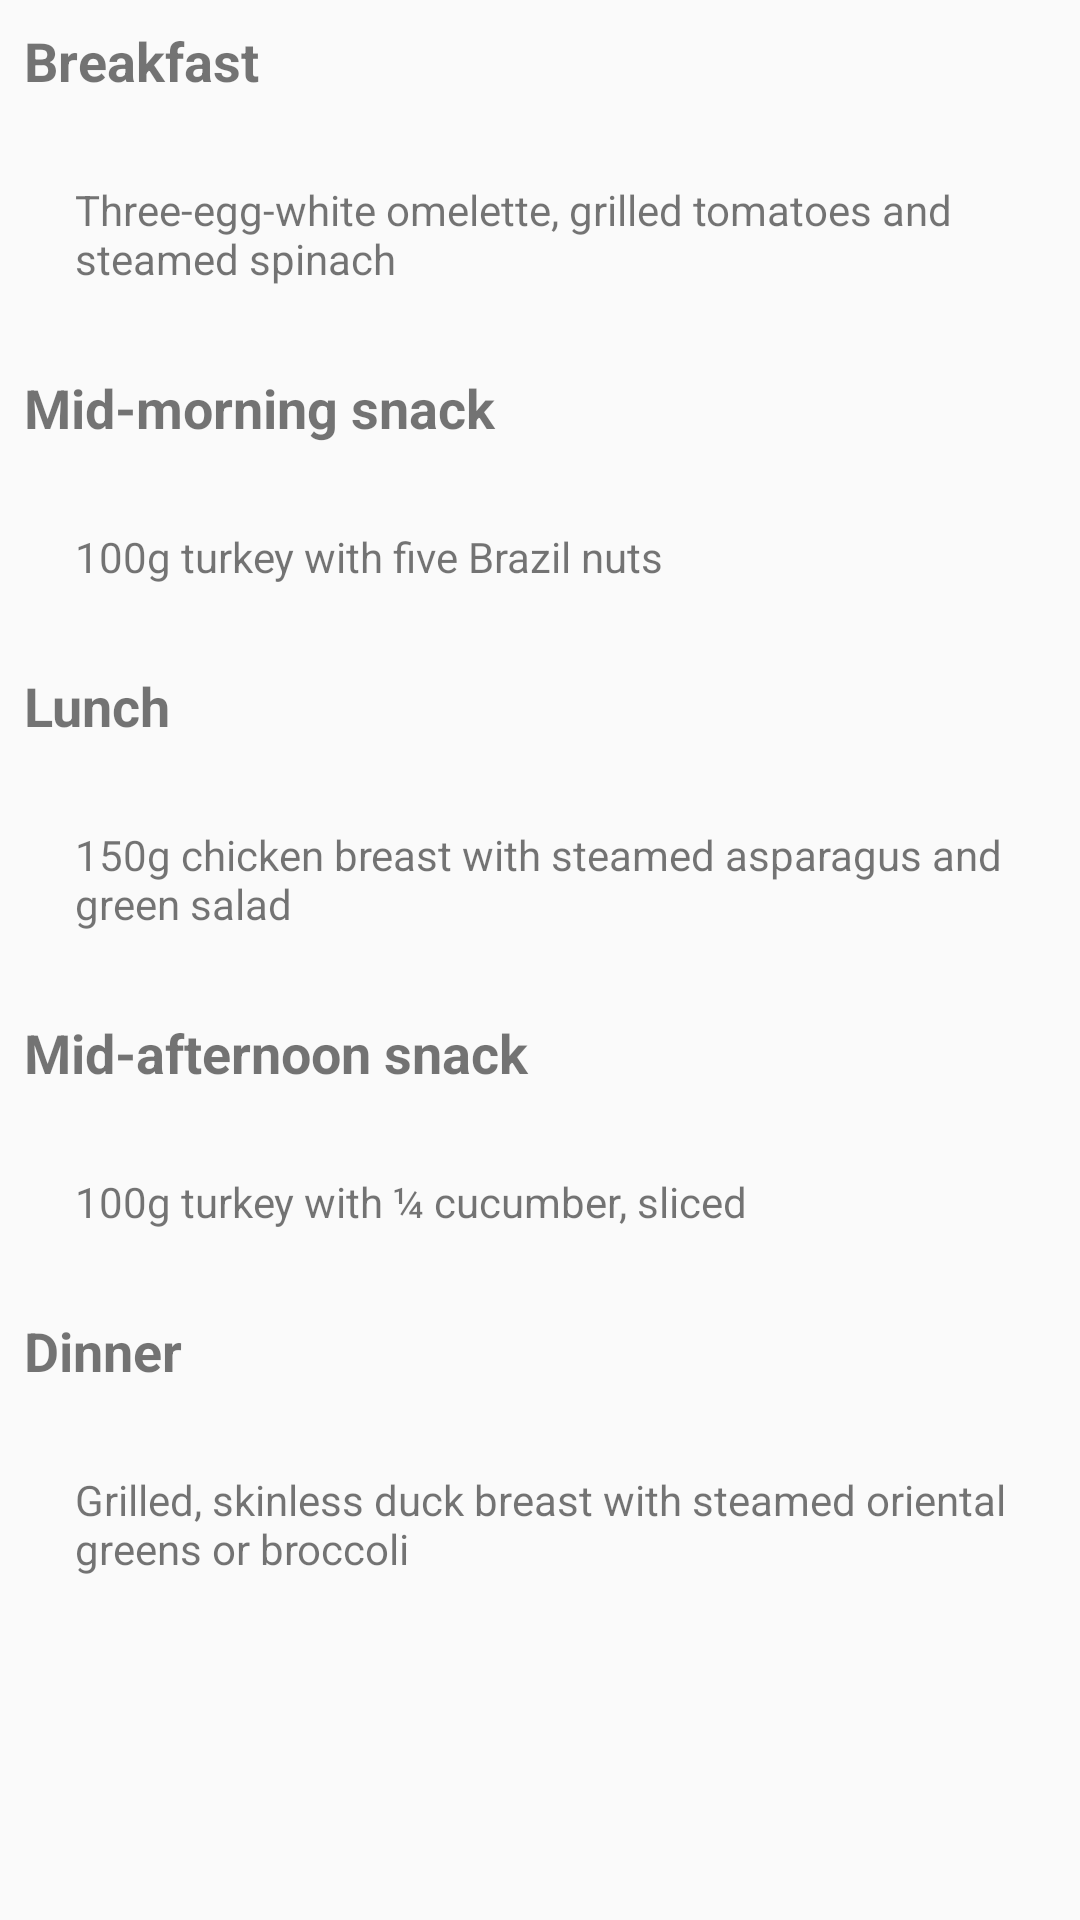

Here is an Android app screen rendered from its layout file. Give the layout XML and the strings, colors and styles it references.
<!-- AndroidManifest.xml: application theme AppTheme -->
<!-- res/layout/fragment_sunday.xml -->
<android.support.v4.widget.NestedScrollView xmlns:android="http://schemas.android.com/apk/res/android"
    xmlns:tools="http://schemas.android.com/tools"
    android:layout_width="match_parent"
    android:layout_height="match_parent"
    tools:context="com.lifeplaytrip.fragment.SundayFragment">

    
    <LinearLayout
        android:layout_width="match_parent"
        android:layout_height="match_parent"
        android:orientation="vertical">

        <TextView
            android:layout_width="match_parent"
            android:layout_height="wrap_content"
            android:layout_margin="8dp"
            android:text="Breakfast"
            android:textSize="18sp"
            android:textStyle="bold" />

        <RelativeLayout
            android:id="@+id/breakfastLayout"
            android:layout_width="match_parent"
            android:layout_height="wrap_content"
            android:layout_margin="10dp"
            android:padding="10dp">

            <ImageView
                android:id="@+id/sign_image1"
                android:layout_width="wrap_content"
                android:layout_height="wrap_content"
                android:background="@drawable/greentick" />

            <TextView
                android:id="@+id/sign_image1_text"
                android:layout_width="wrap_content"
                android:layout_height="wrap_content"
                android:layout_marginLeft="5dp"
                android:layout_toRightOf="@+id/sign_image1"
                android:text="Three-egg-white omelette, grilled tomatoes and steamed spinach" />
        </RelativeLayout>

        <TextView
            android:layout_width="match_parent"
            android:layout_height="wrap_content"
            android:layout_margin="8dp"
            android:text="Mid-morning snack"
            android:textSize="18sp"
            android:textStyle="bold" />

        <RelativeLayout
            android:id="@+id/midmrngfastLayout"
            android:layout_width="match_parent"
            android:layout_height="wrap_content"
            android:layout_margin="10dp"
            android:padding="10dp">

            <ImageView
                android:id="@+id/mid_image"
                android:layout_width="wrap_content"
                android:layout_height="wrap_content"
                android:background="@drawable/greentick" />

            <TextView
                android:id="@+id/mid_image_text"
                android:layout_width="wrap_content"
                android:layout_height="wrap_content"
                android:layout_marginLeft="5dp"
                android:layout_toRightOf="@+id/mid_image"
                android:text="100g turkey with five Brazil nuts" />


        </RelativeLayout>

        <TextView
            android:layout_width="match_parent"
            android:layout_height="wrap_content"
            android:layout_margin="8dp"
            android:text="Lunch"
            android:textSize="18sp"
            android:textStyle="bold" />

        <RelativeLayout
            android:id="@+id/lunchfastLayout"
            android:layout_width="match_parent"
            android:layout_height="wrap_content"
            android:layout_margin="10dp"
            android:padding="10dp">

            <ImageView
                android:id="@+id/lunch_image"
                android:layout_width="wrap_content"
                android:layout_height="wrap_content"
                android:background="@drawable/greentick" />

            <TextView
                android:id="@+id/lunch_image_text"
                android:layout_width="wrap_content"
                android:layout_height="wrap_content"
                android:layout_marginLeft="5dp"
                android:layout_toRightOf="@+id/lunch_image"
                android:text="150g chicken breast with steamed asparagus and green salad" />


        </RelativeLayout>

        <TextView
            android:layout_width="match_parent"
            android:layout_height="wrap_content"
            android:layout_margin="8dp"
            android:text="Mid-afternoon snack"
            android:textSize="18sp"
            android:textStyle="bold" />

        <RelativeLayout
            android:id="@+id/mid_afternoonLayout"
            android:layout_width="match_parent"
            android:layout_height="wrap_content"
            android:layout_margin="10dp"
            android:padding="10dp">

            <ImageView
                android:id="@+id/mid_afternoon_image"
                android:layout_width="wrap_content"
                android:layout_height="wrap_content"
                android:background="@drawable/greentick" />

            <TextView
                android:id="@+id/mid_afternoon_image_text"
                android:layout_width="wrap_content"
                android:layout_height="wrap_content"
                android:layout_marginLeft="5dp"
                android:layout_toRightOf="@+id/mid_afternoon_image"
                android:text="100g turkey with ¼ cucumber, sliced" />


        </RelativeLayout>

        <TextView
            android:layout_width="match_parent"
            android:layout_height="wrap_content"
            android:layout_margin="8dp"
            android:text="Dinner"
            android:textSize="18sp"
            android:textStyle="bold" />

        <RelativeLayout
            android:id="@+id/dinnerLayout"
            android:layout_width="match_parent"
            android:layout_height="wrap_content"
            android:layout_margin="10dp"
            android:padding="10dp">

            <ImageView
                android:id="@+id/dinner_image"
                android:layout_width="wrap_content"
                android:layout_height="wrap_content"
                android:background="@drawable/greentick" />

            <TextView
                android:id="@+id/dinner_image_text"
                android:layout_width="wrap_content"
                android:layout_height="wrap_content"
                android:layout_marginLeft="5dp"
                android:layout_toRightOf="@+id/dinner_image"
                android:text="Grilled, skinless duck breast with steamed oriental greens or broccoli" />


        </RelativeLayout>
    </LinearLayout>


</android.support.v4.widget.NestedScrollView>
<!-- resources referenced by this layout -->
<resources>
  <style name="AppTheme" parent="Theme.AppCompat.Light.DarkActionBar">
          
          <item name="colorPrimary">@color/colorPrimary</item>
          <item name="colorPrimaryDark">@color/colorPrimaryDark</item>
          <item name="colorAccent">@color/colorAccent</item>
      </style>
  <color name="colorPrimary">#FF6AB36D</color>
  <color name="colorPrimaryDark">#303F9F</color>
  <color name="colorAccent">#FF4081</color>
</resources>
